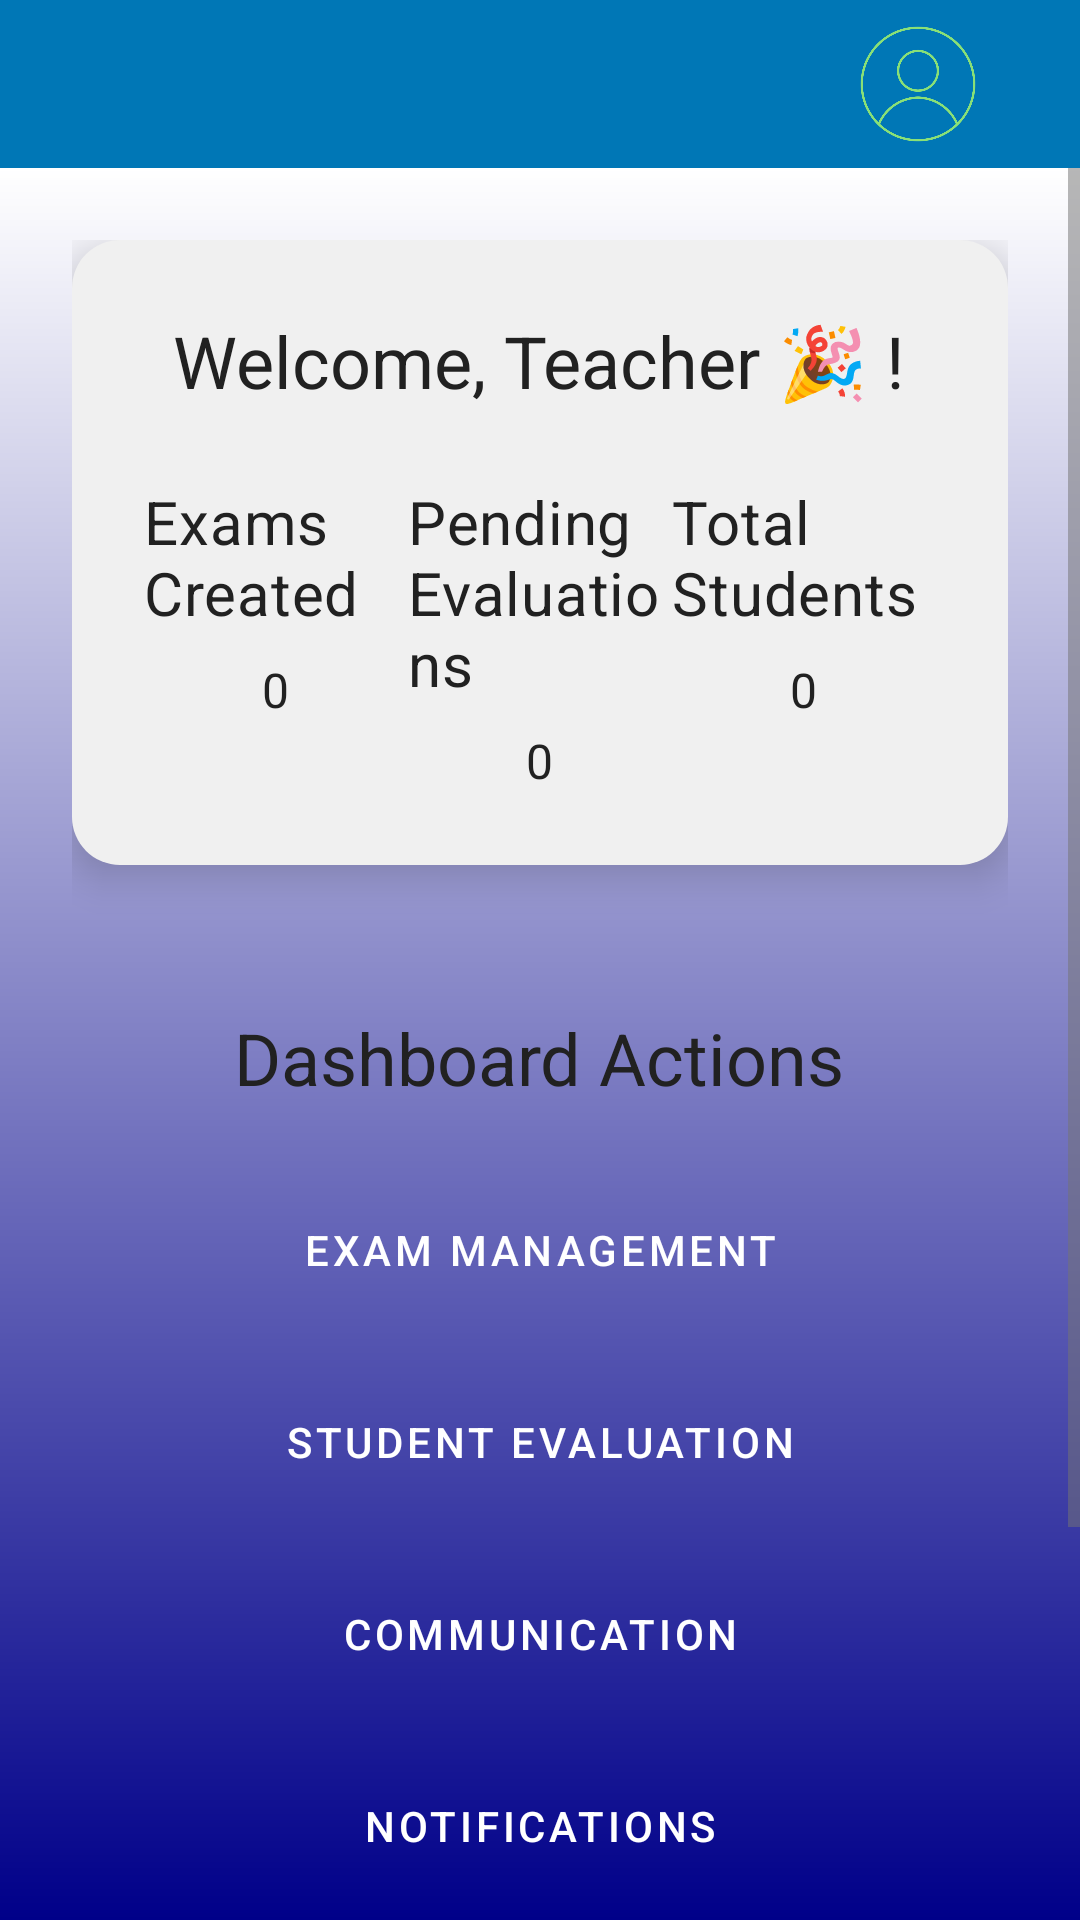

Here is an Android app screen rendered from its layout file. Give the layout XML and the strings, colors and styles it references.
<!-- AndroidManifest.xml: application theme Theme.ExamManagementSystem -->
<!-- res/layout/activity_teacher_homepage.xml -->
<?xml version="1.0" encoding="utf-8"?>
<LinearLayout xmlns:android="http://schemas.android.com/apk/res/android"
    xmlns:app="http://schemas.android.com/apk/res-auto"
    android:layout_width="match_parent"
    android:layout_height="match_parent"
    android:background="@drawable/gradient_background"
    android:orientation="vertical">

    <androidx.appcompat.widget.Toolbar
        android:id="@+id/toolbar"
        android:layout_width="match_parent"
        android:layout_height="?attr/actionBarSize"
        android:background="?attr/colorPrimary"
        app:contentInsetStart="16dp"
        app:contentInsetEnd="16dp"
        app:titleTextColor="@android:color/white">

        <LinearLayout
            android:layout_width="match_parent"
            android:layout_height="wrap_content"
            android:gravity="end"
            android:orientation="horizontal">

            <FrameLayout
                android:layout_width="wrap_content"
                android:layout_height="wrap_content"
                android:layout_marginEnd="16dp"
                android:padding="2dp">

                <ImageView
                    android:id="@+id/iv_profile_picture"
                    android:layout_width="40dp"
                    android:layout_height="40dp"
                    android:contentDescription="@string/profile_picture"
                    android:src="@drawable/account" />

                <TextView
                    android:id="@+id/tv_notification_badge"
                    android:layout_width="16dp"
                    android:layout_height="16dp"
                    android:layout_gravity="top|end"
                    android:background="@drawable/notification_badge"
                    android:gravity="center"
                    android:text="3"
                    android:textColor="@android:color/white"
                    android:textSize="10sp"
                    android:visibility="gone" />

            </FrameLayout>

        </LinearLayout>

    </androidx.appcompat.widget.Toolbar>


    <ScrollView
        android:layout_width="match_parent"
        android:layout_height="match_parent"
        android:background="@drawable/gradient_background">

        <LinearLayout
            android:layout_width="match_parent"
            android:layout_height="wrap_content"
            android:orientation="vertical"
            android:padding="24dp">

            
            <LinearLayout
                android:layout_width="match_parent"
                android:layout_height="wrap_content"
                android:background="@drawable/rounded_dashboard_background"
                android:elevation="8dp"
                android:orientation="vertical"
                android:padding="24dp">

                <TextView
                    android:id="@+id/tv_welcome_message"
                    android:layout_width="wrap_content"
                    android:layout_height="wrap_content"
                    android:layout_gravity="center_horizontal"
                    android:text="@string/welcome_message"
                    android:textAppearance="@style/TextAppearance.App.Title" />

                <LinearLayout
                    android:layout_width="match_parent"
                    android:layout_height="wrap_content"
                    android:layout_marginTop="24dp"
                    android:orientation="horizontal"
                    android:weightSum="3">

                    <LinearLayout
                        android:layout_width="0dp"
                        android:layout_height="wrap_content"
                        android:layout_weight="1"
                        android:gravity="center"
                        android:orientation="vertical">

                        <TextView
                            android:id="@+id/tv_exams_created"
                            android:layout_width="wrap_content"
                            android:layout_height="wrap_content"
                            android:text="@string/exams_created"
                            android:textAppearance="@style/TextAppearance.App.Headline" />

                        <LinearLayout
                            android:layout_width="match_parent"
                            android:layout_height="wrap_content"
                            android:layout_marginTop="8dp"
                            android:gravity="center">

                            <TextView
                                android:id="@+id/tv_exams_created_count"
                                android:layout_width="wrap_content"
                                android:layout_height="wrap_content"
                                android:text="@string/placeholder_count"
                                android:textAppearance="@style/TextAppearance.App.Body" />
                        </LinearLayout>

                    </LinearLayout>

                    <LinearLayout
                        android:layout_width="0dp"
                        android:layout_height="wrap_content"
                        android:layout_weight="1"
                        android:gravity="center"
                        android:orientation="vertical">

                        <TextView
                            android:id="@+id/tv_pending_evaluations"
                            android:layout_width="wrap_content"
                            android:layout_height="wrap_content"
                            android:text="@string/pending_evaluations"
                            android:textAppearance="@style/TextAppearance.App.Headline" />

                        <LinearLayout
                            android:layout_width="match_parent"
                            android:layout_height="wrap_content"
                            android:layout_marginTop="8dp"
                            android:gravity="center">

                            <TextView
                                android:id="@+id/tv_pending_evaluations_count"
                                android:layout_width="wrap_content"
                                android:layout_height="wrap_content"
                                android:text="@string/placeholder_count"
                                android:textAppearance="@style/TextAppearance.App.Body" />
                        </LinearLayout>

                    </LinearLayout>

                    <LinearLayout
                        android:layout_width="0dp"
                        android:layout_height="wrap_content"
                        android:layout_weight="1"
                        android:gravity="center"
                        android:orientation="vertical">

                        <TextView
                            android:id="@+id/tv_total_students"
                            android:layout_width="wrap_content"
                            android:layout_height="wrap_content"
                            android:text="@string/total_students"
                            android:textAppearance="@style/TextAppearance.App.Headline" />

                        <LinearLayout
                            android:layout_width="match_parent"
                            android:layout_height="wrap_content"
                            android:layout_marginTop="8dp"
                            android:gravity="center">

                            <TextView
                                android:id="@+id/tv_total_students_count"
                                android:layout_width="wrap_content"
                                android:layout_height="wrap_content"
                                android:text="@string/placeholder_count"
                                android:textAppearance="@style/TextAppearance.App.Body" />
                        </LinearLayout>

                    </LinearLayout>

                </LinearLayout>

            </LinearLayout>

            
            <LinearLayout
                android:layout_width="match_parent"
                android:layout_height="wrap_content"
                android:layout_marginTop="24dp"
                android:background="@drawable/rounded_background"
                android:elevation="8dp"
                android:orientation="vertical"
                android:padding="24dp">

                <TextView
                    android:id="@+id/tv_dashboard_actions_title"
                    android:layout_width="wrap_content"
                    android:layout_height="wrap_content"
                    android:layout_gravity="center_horizontal"
                    android:text="@string/dashboard_actions"
                    android:textAppearance="@style/TextAppearance.App.Title" />

                <Button
                    android:id="@+id/btn_exam_management"
                    style="@style/Widget.App.Button"
                    android:layout_width="match_parent"
                    android:layout_height="wrap_content"
                    android:layout_marginTop="24dp"
                    android:text="@string/exam_management" />

                <Button
                    android:id="@+id/btn_student_evaluation"
                    style="@style/Widget.App.Button"
                    android:layout_width="match_parent"
                    android:layout_height="wrap_content"
                    android:layout_marginTop="16dp"
                    android:text="@string/student_evaluation" />

                <Button
                    android:id="@+id/btn_communication"
                    style="@style/Widget.App.Button"
                    android:layout_width="match_parent"
                    android:layout_height="wrap_content"
                    android:layout_marginTop="16dp"
                    android:text="@string/communication" />

                <Button
                    android:id="@+id/btn_notifications"
                    style="@style/Widget.App.Button"
                    android:layout_width="match_parent"
                    android:layout_height="wrap_content"
                    android:layout_marginTop="16dp"
                    android:text="@string/notifications" />

                <Button
                    android:id="@+id/btn_settings"
                    style="@style/Widget.App.Button"
                    android:layout_width="match_parent"
                    android:layout_height="wrap_content"
                    android:layout_marginTop="16dp"
                    android:text="@string/settings" />

                <Button
                    android:id="@+id/btn_log_out"
                    style="@style/Widget.App.Button.Outlined.Error"
                    android:layout_width="match_parent"
                    android:layout_height="wrap_content"
                    android:layout_marginTop="16dp"
                    android:text="@string/log_out" />

            </LinearLayout>

        </LinearLayout>

    </ScrollView>

</LinearLayout>
<!-- resources referenced by this layout -->
<resources>
  <!-- drawable gradient_background (drawable) -->
  <?xml version="1.0" encoding="utf-8"?>
  <shape xmlns:android="http://schemas.android.com/apk/res/android"
      android:shape="rectangle">
      <gradient
          android:startColor="#000089"
          android:endColor="#FFFFFF"
          android:angle="90" />
  </shape>
  <!-- drawable notification_badge (drawable) -->
  <?xml version="1.0" encoding="utf-8"?>
  <shape xmlns:android="http://schemas.android.com/apk/res/android"
      android:shape="oval">
      <solid android:color="@color/notification_badge_color" />
      <size
          android:width="16dp"
          android:height="16dp" />
  </shape>
  <!-- drawable rounded_dashboard_background (drawable) -->
  <?xml version="1.0" encoding="utf-8"?>
  <shape xmlns:android="http://schemas.android.com/apk/res/android"
      android:shape="rectangle">
      <corners android:radius="16dp" />
      <solid android:color="@color/dashboard_background" />
  </shape>
  <string name="communication">Communication</string>
  <string name="dashboard_actions">Dashboard Actions</string>
  <string name="exam_management">Exam Management</string>
  <string name="exams_created">Exams Created</string>
  <string name="log_out">Log Out</string>
  <string name="notifications">Notifications</string>
  <string name="pending_evaluations">Pending Evaluations</string>
  <string name="placeholder_count">0</string>
  <string name="profile_picture">Profile Picture</string>
  <string name="settings">Settings</string>
  <string name="student_evaluation">Student Evaluation</string>
  <string name="total_students">Total Students</string>
  <string name="welcome_message">Welcome, Teacher 🎉 !</string>
  <style name="TextAppearance.App.Body" parent="TextAppearance.MaterialComponents.Body1">
          <item name="fontFamily">@font/roboto_regular</item>
          <item name="android:textColor">@color/text_secondary</item>
      </style>
  <style name="TextAppearance.App.Headline" parent="TextAppearance.MaterialComponents.Headline6">
          <item name="fontFamily">@font/roboto_medium</item>
          <item name="android:textColor">@color/text_primary</item>
          <item name="android:textAlignment">center</item>
      </style>
  <style name="TextAppearance.App.Title" parent="TextAppearance.MaterialComponents.Headline5">
          <item name="fontFamily">@font/roboto_bold</item>
          <item name="android:textColor">@color/text_primary</item>
      </style>
  <style name="Widget.App.Button" parent="Widget.MaterialComponents.Button">
          <item name="android:background">@drawable/rounded_button</item>
          <item name="android:textColor">@color/white</item>
          <item name="android:paddingStart">24dp</item>
          <item name="android:paddingEnd">24dp</item>
          <item name="cornerRadius">8dp</item>
      </style>
  <style name="Widget.App.Button.Outlined.Error" parent="Widget.App.Button.Outlined">
          <item name="android:textColor">@color/error</item>
          <item name="strokeColor">@color/error</item>
      </style>
  <color name="notification_badge_color">#FF0000</color>
  <color name="dashboard_background">#F0F0F0</color>
  <color name="text_secondary">#757575</color>
  <color name="text_primary">#212121</color>
  <color name="white">#FFFFFF</color>
  <style name="Widget.App.Button.Outlined" parent="Widget.MaterialComponents.Button.OutlinedButton">
          <item name="android:textColor">@color/text_primary</item>
          <item name="strokeColor">@color/text_primary</item>
          <item name="android:paddingStart">24dp</item>
          <item name="android:paddingEnd">24dp</item>
          <item name="cornerRadius">8dp</item>
      </style>
  <color name="error">#F44336</color>
  <color name="colorPrimary">#0077B6</color>
  <color name="colorPrimaryDark">#005A9E</color>
  <color name="colorAccent">#00B2FF</color>
</resources>
